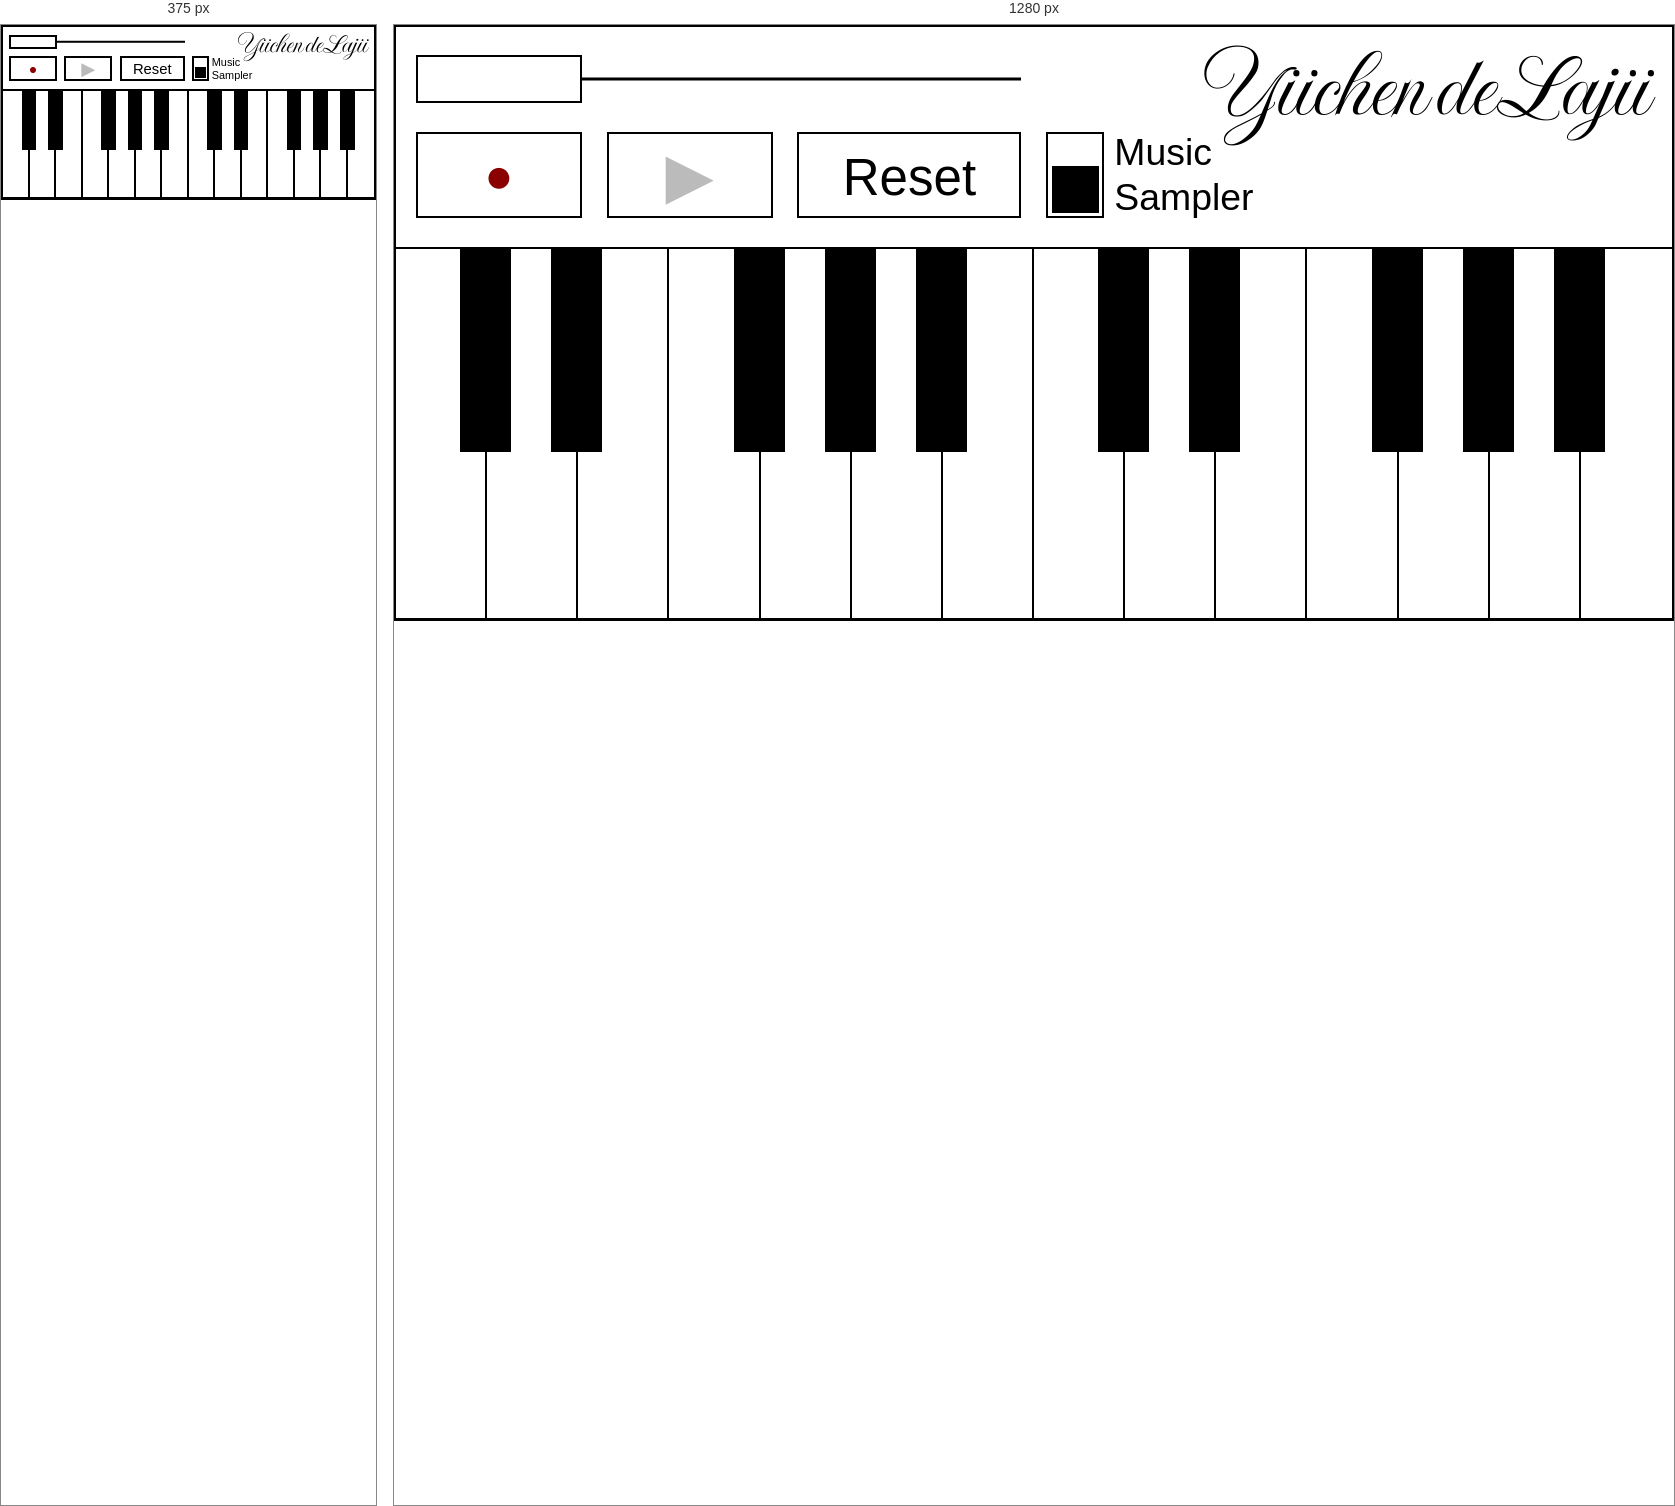
Rendered at 375 px and 1280 px, left to right.

<!-- file: delajiisampler copy.html -->
<!DOCTYPE html>
<html>
<head>
<meta charset="UTF-8">
<meta name="viewport" content="width=device-width, initial-scale=1.0, maximum-scale=1.0, user-scalable=no">
<style>
@font-face{
  font-family:"ImperialScript";
  src:url("../css/f/ImperialScript-Regular.ttf") format("truetype");
  font-weight:400;
  font-style:normal;
}

:root{
  --base--font--size:clamp(1rem, 5vh, 1.1rem);
  --stroke-ratio:0.17;
  --piano-aspect-width:217;
  --piano-aspect-height:101;
  --dashboard-ratio:39fr;
  --keyboard-ratio:65fr;
  --stroke:calc(var(--base--font--size) * var(--stroke-ratio));
  --bottom-stroke-compensation:0.22;
  --dpr-type-scale:1;
  --button-width:13cqw;
  --reset-width:17.56cqw;
  --button-height:6.81cqw;
  --button-gap:1.95cqw;
  --dashboard-padding-x:1.56cqw;
  --dashboard-padding-y:1.56cqw;
  --button-font-size:4cqw;
  --play-font-size:4.93cqw;
  --record-font-size:3.8cqw;
  --mode-font-size:2.93cqw;
  --toggle-width:4.55cqw;
  --slider-thumb-height:calc(var(--button-height) * 0.55);
  --slider-track-width:calc((var(--button-width) * 2) + var(--reset-width) + (var(--button-gap) * 2));
  --slider-thumb-width:var(--button-width);
  --logo-letter-spacing:-0.01em;
  --logo-word-spacing:-0.06em;
  --logo-font-size:7.75cqw;
  --logo-y-offset:-0.2em;
  --record-red:#8b0000;
  --play-green:#0f5f2f;
}

@media (max-width: 767px) {
  :root{
    --stroke-ratio:0.14;
  }
}

html,body,
button,
input,
select,
textarea,
.piano-main{
  -webkit-touch-callout:none;
  -webkit-user-select:none;
  user-select:none;
}

html,body{
  margin:0;
  width:100%;
  height:auto;
  overflow:hidden;
  box-sizing:border-box;
  font-family:Arial, sans-serif;
}

html,body,
button,
input,
select,
textarea{
  -webkit-text-size-adjust:none;
  text-size-adjust:none;
}

.piano-main{
  container-type:inline-size;
  display:grid;
  position:relative;
  width:100%;
  max-width:100%;
  height:auto;
  aspect-ratio:var(--piano-aspect-width) / var(--piano-aspect-height);
  border:var(--stroke) solid #000;
  box-sizing:border-box;
  grid-template-rows:var(--dashboard-ratio) var(--keyboard-ratio);
  background:#fff;
}

.piano-main::after{
  content:"";
  position:absolute;
  left:0;
  right:0;
  bottom:0;
  height:calc(var(--stroke) * var(--bottom-stroke-compensation));
  background:#000;
  pointer-events:none;
}

.piano-dashboard{
  border-bottom:var(--stroke) solid #000;
  display:grid;
  grid-template-columns:207fr 10fr;
  min-height:0;
}

.panel-left{
  min-width:0;
  padding:0 var(--dashboard-padding-x);
  box-sizing:border-box;
  display:grid;
  grid-template-rows:minmax(0, 1fr) var(--slider-thumb-height) minmax(0, 1fr) var(--button-height) minmax(0, 1fr);
}

.panel-right{
  display:flex;
  align-items:flex-start;
  justify-content:flex-end;
  padding:var(--dashboard-padding-y) calc(var(--dashboard-padding-x) * 1.333) 0 0;
  box-sizing:border-box;
}

.logo{
  font-family:"ImperialScript", "Brush Script MT", "Brush Script Std", cursive;
  font-size:calc(var(--logo-font-size) * var(--dpr-type-scale));
  font-weight:400;
  letter-spacing:var(--logo-letter-spacing);
  word-spacing:var(--logo-word-spacing);
  white-space:nowrap;
  transform:translateY(var(--logo-y-offset));
}

.slider-row{
  grid-row:2;
  width:var(--slider-track-width);
  max-width:100%;
  height:var(--slider-thumb-height);
  display:flex;
  align-items:center;
  position:relative;
  overflow:visible;
}

.slider-row::before{
  content:"";
  position:absolute;
  left:0;
  top:50%;
  width:100%;
  height:var(--stroke);
  background:#000;
  transform:translateY(-50%);
}

input[type="range"]{
  position:absolute;
  left:0;
  width:var(--slider-track-width);
  height:var(--slider-thumb-height);
  margin:0;
  appearance:none;
  background:transparent;
}

input[type="range"]::-webkit-slider-runnable-track{
  height:var(--stroke);
  background:transparent;
}

input[type="range"]::-webkit-slider-thumb{
  appearance:none;
  width:var(--slider-thumb-width);
  height:var(--slider-thumb-height);
  margin-top:calc((var(--stroke) - var(--slider-thumb-height)) / 2);
  background:#fff;
  border:var(--stroke) solid #000;
  border-radius:0;
}

input[type="range"]::-moz-range-track{
  height:var(--stroke);
  background:transparent;
}

input[type="range"]::-moz-range-thumb{
  width:var(--slider-thumb-width);
  height:var(--slider-thumb-height);
  background:#fff;
  border:var(--stroke) solid #000;
  border-radius:0;
}

.controls{
  grid-row:4;
  display:flex;
  align-items:center;
  gap:var(--button-gap);
}

button{
  -webkit-appearance:none;
  appearance:none;
  display:flex;
  align-items:center;
  justify-content:center;
  box-sizing:border-box;
  width:var(--button-width);
  height:var(--button-height);
  padding:0;
  background:#fff;
  border:var(--stroke) solid #000;
  border-radius:0;
  color:#000;
  font-size:calc(var(--button-font-size) * var(--dpr-type-scale));
  line-height:1;
  cursor:pointer;
  position:relative;
  overflow:hidden;
}

#record{
  color:var(--record-red);
  font-size:calc(var(--record-font-size) * var(--dpr-type-scale));
}

#play{
  color:#bbb;
  font-size:calc(var(--play-font-size) * var(--dpr-type-scale));
}

#play.ready{
  color:var(--play-green);
}

#play.playing{
  color:#000;
}

#reset{
  width:var(--reset-width);
}

#reset::before{
  content:"";
  position:absolute;
  inset:0;
  width:0%;
  background:#000;
}

#reset.progress::before{
  animation:resetFill var(--record-duration, 1s) linear forwards;
}

#reset.sample-progress{
  --record-duration:2s;
}

#reset.music-progress{
  --record-duration:30s;
}

#reset .button-label{
  position:relative;
  z-index:1;
  display:block;
  line-height:1;
  transform:translateY(0.04em);
}

#reset.progress .button-label{
  color:#fff;
  mix-blend-mode:difference;
}

@keyframes resetFill{
  from{width:0%;}
  to{width:100%;}
}

.mode{
  display:flex;
  align-items:center;
  gap:0.78cqw;
  font-size:calc(var(--mode-font-size) * var(--dpr-type-scale));
  line-height:1.2;
}

.toggle{
  --toggle-gap:0.26cqw;
  width:var(--toggle-width);
  height:var(--button-height);
  border:var(--stroke) solid #000;
  box-sizing:border-box;
  cursor:pointer;
  position:relative;
}

.toggle::before{
  content:"";
  position:absolute;
  left:var(--toggle-gap);
  bottom:var(--toggle-gap);
  width:calc(100% - (var(--toggle-gap) * 2));
  aspect-ratio:1;
  background:#000;
  transition:top .18s ease, bottom .18s ease;
}

.toggle.on::before{
  top:var(--toggle-gap);
  bottom:auto;
}

.keys{
  position:relative;
  flex:1;
  min-height:0;
  display:grid;
  grid-template-columns:repeat(14, 1fr);
  touch-action:none;
}

.white{
  position:relative;
  grid-row:1;
  width:100%;
  height:100%;
  background:#fff;
  border-right:var(--stroke) solid #000;
  box-sizing:border-box;
}

.white:nth-child(14){
  border-right:0;
}

.black{
  position:absolute;
  top:0;
  width:4%;
  height:55%;
  background:#000;
  z-index:2;
}

.black:nth-child(15){left:5%;}
.black:nth-child(16){left:12.15%;}
.black:nth-child(17){left:26.45%;}
.black:nth-child(18){left:33.6%;}
.black:nth-child(19){left:40.75%;}
.black:nth-child(20){left:55%;}
.black:nth-child(21){left:62.15%;}
.black:nth-child(22){left:76.45%;}
.black:nth-child(23){left:83.6%;}
.black:nth-child(24){left:90.75%;}

.active{
  filter:brightness(.75);
}
</style>
</head>

<body>

<div class="piano-main">

  <div class="piano-dashboard">
    <div class="panel-left">

      <div class="slider-row">
        <input id="reverb" type="range" min="0" max="1" step="0.01" value="0">
      </div>

      <div class="controls">
        <button id="record">●</button>
        <button id="play">▶</button>
        <button id="reset"><span id="resetLabel" class="button-label">Reset</span></button>

        <div class="mode">
          <div id="modeToggle" class="toggle"></div>
          <div>
            <div>Music</div>
            <div>Sampler</div>
          </div>
        </div>
      </div>

    </div>

    <div class="panel-right">
      <div class="logo">Yiichen de Lajii</div>
    </div>
  </div>

  <div class="keys" id="keys">
    <div class="white" data-note="261.63"></div>
    <div class="white" data-note="293.66"></div>
    <div class="white" data-note="329.63"></div>
    <div class="white" data-note="349.23"></div>
    <div class="white" data-note="392.00"></div>
    <div class="white" data-note="440.00"></div>
    <div class="white" data-note="493.88"></div>

    <div class="white" data-note="523.25"></div>
    <div class="white" data-note="587.33"></div>
    <div class="white" data-note="659.25"></div>
    <div class="white" data-note="698.46"></div>
    <div class="white" data-note="783.99"></div>
    <div class="white" data-note="880.00"></div>
    <div class="white" data-note="987.77"></div>

    <div class="black" data-note="277.18"></div>
    <div class="black" data-note="311.13"></div>
    <div class="black" data-note="369.99"></div>
    <div class="black" data-note="415.30"></div>
    <div class="black" data-note="466.16"></div>

    <div class="black" data-note="554.37"></div>
    <div class="black" data-note="622.25"></div>
    <div class="black" data-note="739.99"></div>
    <div class="black" data-note="830.61"></div>
    <div class="black" data-note="932.33"></div>
  </div>

</div>

<script>
let audio, defaultSample=null, sample=null, lastKey=null;
let sampleEchoOffset=0;
let mode="sample";
let music=[], musicRecording=false, musicStart=0;
let musicPlaying=false, musicPlaybackTimers=[];
let busy=false, recordTimer=null, countTimer=null, activeRecorder=null, activeStream=null;
let recordSession=0;

const baseNote=261.63;
const defaultSampleUrl="../sound/piano/delajiikey.wav";
const masterVolume=.5;
const userSampleGain=1.6;
const notePeriod=.1;
const echoGap=.0001;
const recordBtn=document.getElementById("record");
const playBtn=document.getElementById("play");
const resetBtn=document.getElementById("reset");
const resetLabel=document.getElementById("resetLabel");
const modeToggle=document.getElementById("modeToggle");
const reverb=document.getElementById("reverb");
const keys=document.getElementById("keys");
const blackKeys=[...keys.querySelectorAll(".black")];

reverb.value=0;

function syncDprTypeScale(){
  const dpr=window.devicePixelRatio || 1;
  const scale=dpr>=2.5 ? .852 : 1;

  document.documentElement.style.setProperty("--dpr-type-scale", scale);
  document.documentElement.dataset.dpr=String(Math.round(dpr*100)/100);
}

function ctx(){
  if(!audio || audio.state==="closed"){
    setAudioSessionType("playback");
    audio=new AudioContext();
  }
  return audio;
}

function setAudioSessionType(type){
  if(!navigator.audioSession) return;

  try{
    navigator.audioSession.type=type;
  }catch(err){}
}

function stopStream(stream){
  stream?.getTracks().forEach(track=>track.stop());
}

function resetAudioAfterMicrophone(context){
  if(context!==audio) return;

  audio=null;
  setAudioSessionType("playback");
  context.close?.().catch(()=>{});
}

async function loadDefaultSample(){
  try{
    const a=ctx();
    const response=await fetch(defaultSampleUrl);
    const buffer=await response.arrayBuffer();

    defaultSample=await a.decodeAudioData(buffer);
    if(!sample){
      sample=defaultSample;
      sampleEchoOffset=0;
      recordBtn.classList.add("ready");
      updatePlayableState();
    }
  }catch(err){
    defaultSample=null;
    updatePlayableState();
  }
}

function findLoudestUnitOffset(buffer){
  const data=buffer.getChannelData(0);
  const sampleRate=buffer.sampleRate;
  const unitSize=Math.max(1,Math.floor(notePeriod*sampleRate));
  const hop=Math.max(1,Math.floor(unitSize/4));
  let bestIndex=0;
  let bestEnergy=0;

  for(let i=0;i<=data.length-unitSize;i+=hop){
    let energy=0;

    for(let j=0;j<unitSize;j++){
      const value=data[i+j];
      energy+=value*value;
    }

    if(energy>bestEnergy){
      bestEnergy=energy;
      bestIndex=i;
    }
  }

  return bestIndex/sampleRate;
}

function normalizeUserSample(buffer){
  const data=buffer.getChannelData(0);
  let peak=0, sum=0;

  for(let i=0;i<data.length;i++){
    const value=data[i];
    peak=Math.max(peak,Math.abs(value));
    sum+=value*value;
  }

  if(!peak) return;

  const targetRms=.22;
  const peakCeiling=.95;
  const maxBoost=8;
  const rms=Math.sqrt(sum/data.length);
  const gain=Math.min(maxBoost,targetRms/rms,peakCeiling/peak);

  if(gain===1) return;

  for(let i=0;i<data.length;i++){
    data[i]*=gain;
  }
}

function trimLeadingSilence(buffer){
  const data=buffer.getChannelData(0);
  const threshold=.015;
  const padding=Math.floor(buffer.sampleRate*.015);
  let start=0;

  while(start<data.length && Math.abs(data[start])<threshold){
    start++;
  }

  start=Math.max(0,start-padding);

  if(start===0 || start>=data.length) return buffer;

  const trimmed=ctx().createBuffer(1,data.length-start,buffer.sampleRate);
  trimmed.getChannelData(0).set(data.subarray(start));

  return trimmed;
}

function output(gain){
  const a=ctx();
  const dry=a.createGain();

  dry.gain.value=1;

  gain.connect(dry);
  dry.connect(a.destination);
}

function playNote(freq, options={}){
  setAudioSessionType("playback");
  const a=ctx();
  const reverbProgress=Math.min(1,Math.max(0,Number(reverb.value)));
  const reverbTimeScale=1+((1-reverbProgress)*.5);
  const reverbVolumeScale=.8+(reverbProgress*.2);
  const echoCount=options.noEcho || reverbProgress<=0 ? 0 : Math.round(reverbProgress*10);

  const volume=masterVolume*reverbVolumeScale;
  const randomize=.15;
  const echoProgress=Math.min(1,Math.max(0,(freq-261.63)/(987.77-261.63)));
  const echoDecay=.82-(echoProgress*.16);
  const scaledNotePeriod=notePeriod*reverbTimeScale;
  const scaledEchoGap=echoGap*reverbTimeScale;

  function varied(value){
    return value*(1+((Math.random()*2-1)*randomize));
  }

  function connectVoice(source, gain, toneProgress){
    if(toneProgress>0){
      const tone=a.createBiquadFilter();

      tone.type="lowpass";
      tone.frequency.value=18000-(toneProgress*16400);
      source.connect(tone);
      tone.connect(gain);
      return;
    }

    source.connect(gain);
  }

  function playVoice(startTime, voiceVolume, isFirst, voicePeriod=notePeriod, toneProgress=0){
    const gain=a.createGain();
    output(gain);

    if(sample){
      const src=a.createBufferSource();
      const rate=freq/baseNote;
      const sourceOffset=isFirst ? 0 : sampleEchoOffset;
      const availableDuration=Math.max(0,sample.duration-sourceOffset);
      const playDuration=isFirst ? sample.duration/rate : Math.min(availableDuration/rate,voicePeriod);
      const outputVolume=voiceVolume*(sample!==defaultSample ? userSampleGain : 1);

      src.buffer=sample;
      src.playbackRate.value=rate;

      if(sample!==defaultSample){
        const highpass=a.createBiquadFilter();
        const lowpass=a.createBiquadFilter();

        highpass.type="highpass";
        highpass.frequency.value=80;
        lowpass.type="lowpass";
        lowpass.frequency.value=8000;

        src.connect(highpass);
        highpass.connect(lowpass);
        connectVoice(lowpass,gain,toneProgress);
      }else{
        connectVoice(src,gain,toneProgress);
      }

      gain.gain.setValueAtTime(outputVolume,startTime);
      gain.gain.exponentialRampToValueAtTime(.001,startTime+playDuration);

      src.start(startTime,sourceOffset);
      src.stop(startTime+playDuration);
    }else{
      const osc=a.createOscillator();

      osc.type="triangle";
      osc.frequency.value=freq;
      connectVoice(osc,gain,toneProgress);

      gain.gain.setValueAtTime(voiceVolume,startTime);
      gain.gain.exponentialRampToValueAtTime(.001,startTime+voicePeriod);

      osc.start(startTime);
      osc.stop(startTime+voicePeriod);
    }
  }

  function scheduleSplitEcho(startTime, nextTime, voiceVolume, voicePeriod, toneProgress, chance){
    if(chance<=0 || Math.random()>chance) return;

    const splitTime=startTime+((nextTime-startTime)/2);
    const splitVolume=voiceVolume*.55;
    const splitPeriod=varied(voicePeriod);

    playVoice(splitTime,splitVolume,false,splitPeriod,toneProgress);
    scheduleSplitEcho(splitTime,nextTime,splitVolume,splitPeriod,toneProgress, chance*.1);
  }

  let startTime=a.currentTime;

  for(let i=0;i<=echoCount;i++){
    const voicePeriod=i===0 ? notePeriod : varied(scaledNotePeriod);
    const toneProgress=echoCount>1 ? Math.max(0,(i-1)/(echoCount-1)) : 0;
    const echoVolume=volume*(i===0 ? 1 : .55*Math.pow(echoDecay,i-1)*varied(1));
    const nextTime=startTime+varied(scaledNotePeriod+scaledEchoGap);

    playVoice(startTime,echoVolume,i===0,voicePeriod,toneProgress);

    if(i>0){
      const splitChance=echoCount>1 ? .8*((i-1)/(echoCount-1)) : 0;
      scheduleSplitEcho(startTime,nextTime,echoVolume,voicePeriod,toneProgress,splitChance);
    }

    startTime=nextTime;
  }

  if(mode==="music" && musicRecording){
    music.push({t:performance.now()-musicStart, f:freq});
  }
}

function wait(ms){
  return new Promise(resolve=>setTimeout(resolve, ms));
}

function setResetLabel(text){
  resetLabel.textContent=text;
}

function hasSampleTone(){
  return Boolean(sample || !defaultSample);
}

function resetRecordingUi(...classes){
  recordBtn.classList.remove(...classes);
  clearResetProgress();
  busy=false;
}

function updatePlayableState(){
  playBtn.classList.toggle("ready", mode==="sample" ? hasSampleTone() : Boolean(music.length));
  playBtn.classList.toggle("playing", mode==="music" && musicPlaying);
  playBtn.textContent=mode==="music" && musicPlaying ? "■" : "▶";
}

function clearRecordTimers(){
  clearTimeout(recordTimer);
  clearInterval(countTimer);
  recordTimer=null;
  countTimer=null;
}

function stopActiveRecorder(){
  if(activeRecorder?.state==="recording") activeRecorder.stop();
  stopStream(activeStream);
  if(audio) resetAudioAfterMicrophone(audio);
  activeRecorder=null;
  activeStream=null;
}

function clearResetProgress(){
  resetBtn.classList.remove("progress", "sample-progress", "music-progress");
  setResetLabel("Reset");
}

function abortSampleRecord(context, stream){
  stopStream(stream);
  resetAudioAfterMicrophone(context);
  activeStream=null;
  resetRecordingUi("recording");
}

async function preRecordCountdown(session){
  for(const label of ["3", "2", "1", "Start"]){
    if(session!==recordSession) return false;
    setResetLabel(label);
    await wait(500);
  }
  return session===recordSession;
}

async function recordSample(){
  if(busy) return;
  const session=++recordSession;
  busy=true;
  recordBtn.textContent="●";
  recordBtn.classList.remove("ready", "music-recording");
  recordBtn.classList.add("recording");

  try{
    setAudioSessionType("play-and-record");
    const a=ctx();
    await a.resume?.();
    const stream=await navigator.mediaDevices.getUserMedia({
      audio:{
        echoCancellation:false,
        noiseSuppression:false,
        autoGainControl:false
      }
    });
    activeStream=stream;
    const canRecord=await preRecordCountdown(session);

    if(!canRecord){
      abortSampleRecord(a,stream);
      return;
    }

    const source=a.createMediaStreamSource(stream);
    const recorder=a.createScriptProcessor(4096,1,1);
    const silence=a.createGain();
    const chunks=[];
    let finished=false;

    recorder.onaudioprocess=e=>{
      chunks.push(new Float32Array(e.inputBuffer.getChannelData(0)));
    };

    const finish=()=>{
      if(finished) return;
      finished=true;
      source.disconnect();
      recorder.disconnect();
      silence.disconnect();
      stopStream(stream);
      activeRecorder=null;
      activeStream=null;

      try{
        if(session===recordSession){
          const length=chunks.reduce((sum,chunk)=>sum+chunk.length,0);
          if(length){
            const buffer=a.createBuffer(1,length,a.sampleRate);
            const data=buffer.getChannelData(0);
            let offset=0;

            chunks.forEach(chunk=>{
              data.set(chunk,offset);
              offset+=chunk.length;
            });

            sample=trimLeadingSilence(buffer);
            normalizeUserSample(sample);
            sampleEchoOffset=findLoudestUnitOffset(sample);
            recordBtn.classList.add("ready");
          }else{
            sample=null;
            sampleEchoOffset=0;
          }
        }
      }finally{
        recordBtn.textContent="●";
        recordBtn.classList.remove("recording");
        clearRecordTimers();
        clearResetProgress();
        busy=false;
        updatePlayableState();
        resetAudioAfterMicrophone(a);
      }
    };

    setResetLabel("0");
    resetBtn.classList.add("progress", "sample-progress");

    await new Promise(resolve=>requestAnimationFrame(resolve));

    if(session!==recordSession){
      abortSampleRecord(a,stream);
      return;
    }

    silence.gain.value=0;
    source.connect(recorder);
    recorder.connect(silence);
    silence.connect(a.destination);

    activeRecorder={state:"recording", stop:finish};
    activeStream=stream;

    recordTimer=setTimeout(finish,2000);
  }catch(err){
    stopStream(activeStream);
    activeStream=null;
    activeRecorder=null;
    if(audio) resetAudioAfterMicrophone(audio);
    resetRecordingUi("recording");
  }
}

async function recordMusic(){
  if(busy) return;
  stopMusicPlayback();
  const session=++recordSession;
  busy=true;
  music=[];
  musicRecording=false;
  updatePlayableState();
  recordBtn.classList.remove("ready", "recording");
  recordBtn.classList.add("music-recording");

  if(!await preRecordCountdown(session)){
    resetRecordingUi("music-recording");
    updatePlayableState();
    return;
  }

  let remaining=30;
  musicRecording=true;
  musicStart=performance.now();
  setResetLabel(remaining);
  resetBtn.classList.add("progress", "music-progress");

  countTimer=setInterval(()=>{
    remaining-=1;
    setResetLabel(Math.max(remaining, 0));
  },1000);

  recordTimer=setTimeout(stopMusicRecord,30000);
}

function stopMusicRecord(cancelSession=false){
  if(cancelSession) recordSession+=1;
  if(!musicRecording && !busy) return;
  musicRecording=false;
  busy=false;
  clearRecordTimers();
  clearResetProgress();
  recordBtn.classList.remove("music-recording");
  updatePlayableState();
}

function stopMusicPlayback(){
  musicPlaybackTimers.forEach(timer=>clearTimeout(timer));
  musicPlaybackTimers=[];
  musicPlaying=false;
  updatePlayableState();
}

function playback(){
  if(mode==="sample" && hasSampleTone()){
    playNote(baseNote,{noEcho:true});
  }

  if(mode==="music"){
    if(musicPlaying){
      stopMusicPlayback();
      return;
    }

    if(!music.length) return;

    musicPlaying=true;
    updatePlayableState();

    music.forEach(n=>{
      const timer=setTimeout(()=>playNote(n.f),n.t);
      musicPlaybackTimers.push(timer);
    });

    const lastNoteTime=Math.max(...music.map(n=>n.t));
    const finishTimer=setTimeout(stopMusicPlayback,lastNoteTime+(notePeriod*1000)+120);
    musicPlaybackTimers.push(finishTimer);
  }
}

function reset(){
  recordSession+=1;
  stopMusicPlayback();
  stopActiveRecorder();
  clearRecordTimers();
  busy=false;

  if(mode==="sample"){
    sample=defaultSample;
    sampleEchoOffset=0;
    recordBtn.textContent="●";
  }else{
    music=[];
    musicRecording=false;
  }

  clearResetProgress();
  recordBtn.classList.remove("recording", "ready", "music-recording");
  updatePlayableState();
}

recordBtn.onclick=()=>{
  if(mode==="sample"){
    recordSample();
    return;
  }

  if(busy){
    stopMusicRecord(true);
    return;
  }

  recordMusic();
};
playBtn.onclick=playback;
resetBtn.onclick=reset;

modeToggle.onclick=()=>{
  stopMusicPlayback();
  mode = mode==="sample" ? "music" : "sample";
  modeToggle.classList.toggle("on", mode==="music");
  updatePlayableState();
};

syncDprTypeScale();
updatePlayableState();
loadDefaultSample();
window.addEventListener("resize",syncDprTypeScale);
window.visualViewport?.addEventListener("resize",syncDprTypeScale);
["contextmenu", "selectstart", "dragstart", "copy"].forEach(type=>{
  document.addEventListener(type,event=>event.preventDefault(),{capture:true});
});

function expandedBlackKeyFromPoint(x,y){
  const keysRect=keys.getBoundingClientRect();

  if(x<keysRect.left || x>keysRect.right) return null;
  if(y<keysRect.top || y>keysRect.top+(keysRect.height*.55)) return null;

  const blacks=blackKeys.map(key=>{
    const rect=key.getBoundingClientRect();

    return {
      key,
      center:rect.left+(rect.width/2)
    };
  });
  const maxHalfWidth=keysRect.width/28;

  for(let i=0;i<blacks.length;i++){
    const expandedLeft=i===0 ? keysRect.left : (blacks[i-1].center+blacks[i].center)/2;
    const expandedRight=i===blacks.length-1 ? keysRect.right : (blacks[i].center+blacks[i+1].center)/2;
    const left=Math.max(expandedLeft,blacks[i].center-maxHalfWidth);
    const right=Math.min(expandedRight,blacks[i].center+maxHalfWidth);

    if(x>=left && x<right) return blacks[i].key;
  }

  return null;
}

function trigger(x,y,useExpandedBlackKeys=false){
  const key=(useExpandedBlackKeys ? expandedBlackKeyFromPoint(x,y) : null) || document.elementFromPoint(x,y);
  if(!key?.dataset.note || key===lastKey) return;

  lastKey?.classList.remove("active");
  key.classList.add("active");
  lastKey=key;

  playNote(+key.dataset.note);
}

window.addEventListener("pointerdown",e=>trigger(e.clientX,e.clientY,e.pointerType!=="mouse"));
window.addEventListener("pointermove",e=>{
  if(e.buttons || e.pointerType==="touch") trigger(e.clientX,e.clientY,e.pointerType!=="mouse");
});
window.addEventListener("pointerup",()=>{
  lastKey?.classList.remove("active");
  lastKey=null;
});
</script>

</body>
</html>